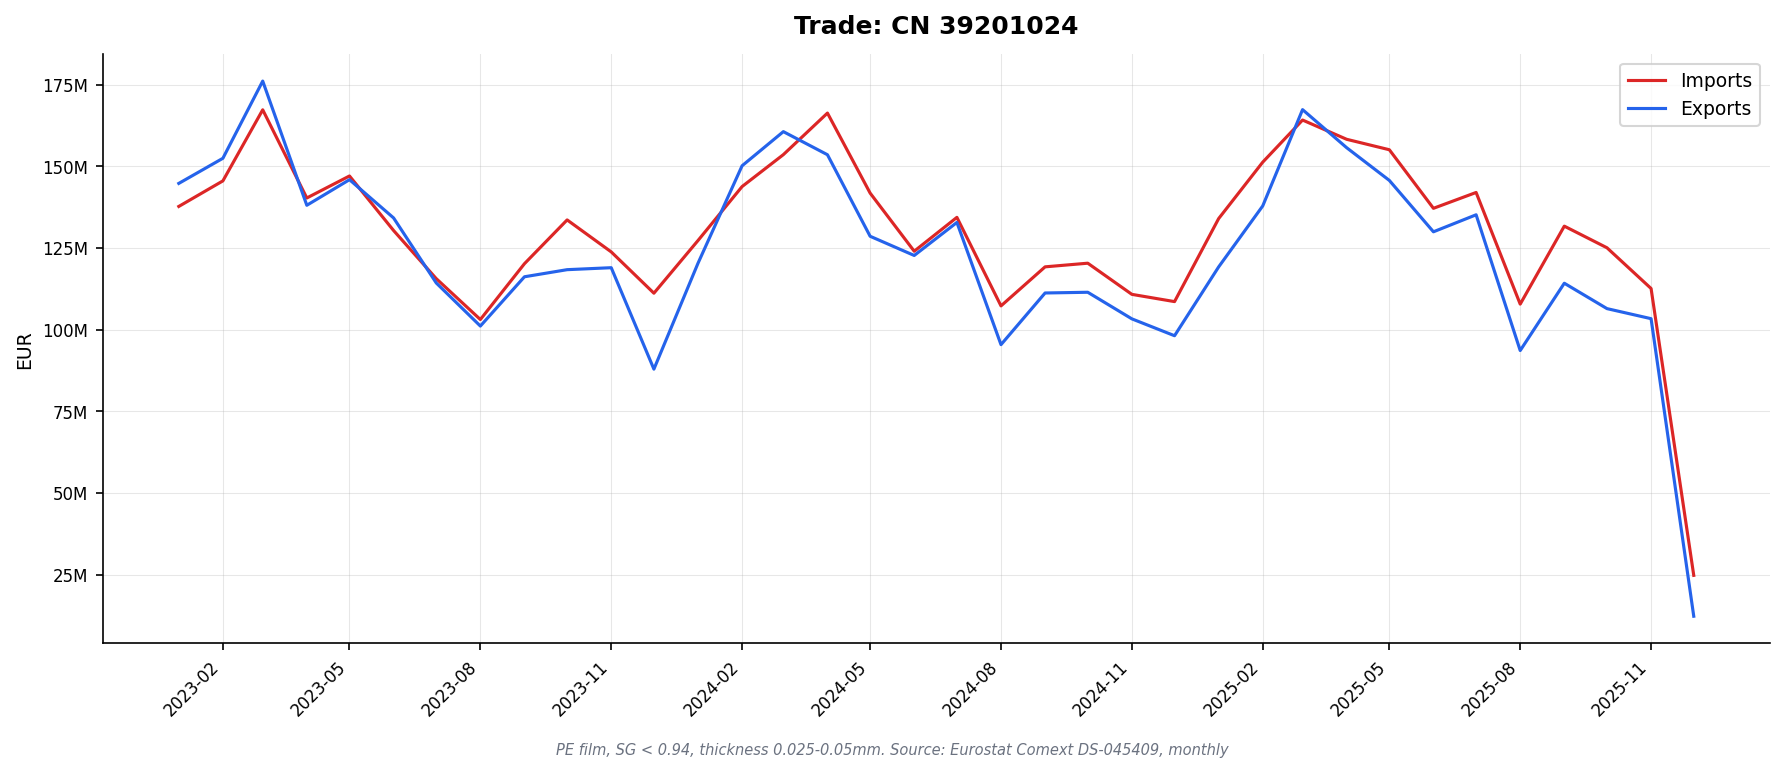

The file beside this chart, header and first rows:
DATAFLOW, LAST UPDATE, freq, reporter, partner, product, flow, indicators, TIME_PERIOD, OBS_VALUE
ESTAT:DS-045409(1.0), 13/02/26 11:00:00, M, AT, WORLD, 39201024, 1, QUANTITY_IN_100KG, 2023-01, 29956
ESTAT:DS-045409(1.0), 13/02/26 11:00:00, M, AT, WORLD, 39201024, 1, QUANTITY_IN_100KG, 2023-02, 19556
ESTAT:DS-045409(1.0), 13/02/26 11:00:00, M, AT, WORLD, 39201024, 1, QUANTITY_IN_100KG, 2023-03, 22020
ESTAT:DS-045409(1.0), 13/02/26 11:00:00, M, AT, WORLD, 39201024, 1, QUANTITY_IN_100KG, 2023-04, 23094
ESTAT:DS-045409(1.0), 13/02/26 11:00:00, M, AT, WORLD, 39201024, 1, QUANTITY_IN_100KG, 2023-05, 25926
ESTAT:DS-045409(1.0), 13/02/26 11:00:00, M, AT, WORLD, 39201024, 1, QUANTITY_IN_100KG, 2023-06, 17391
ESTAT:DS-045409(1.0), 13/02/26 11:00:00, M, AT, WORLD, 39201024, 1, QUANTITY_IN_100KG, 2023-07, 20181
ESTAT:DS-045409(1.0), 13/02/26 11:00:00, M, AT, WORLD, 39201024, 1, QUANTITY_IN_100KG, 2023-08, 16609
ESTAT:DS-045409(1.0), 13/02/26 11:00:00, M, AT, WORLD, 39201024, 1, QUANTITY_IN_100KG, 2023-09, 20760
ESTAT:DS-045409(1.0), 13/02/26 11:00:00, M, AT, WORLD, 39201024, 1, QUANTITY_IN_100KG, 2023-10, 20207
ESTAT:DS-045409(1.0), 13/02/26 11:00:00, M, AT, WORLD, 39201024, 1, QUANTITY_IN_100KG, 2023-11, 20362
ESTAT:DS-045409(1.0), 13/02/26 11:00:00, M, AT, WORLD, 39201024, 1, QUANTITY_IN_100KG, 2023-12, 13852
ESTAT:DS-045409(1.0), 13/02/26 11:00:00, M, AT, WORLD, 39201024, 1, QUANTITY_IN_100KG, 2024-01, 22481
ESTAT:DS-045409(1.0), 13/02/26 11:00:00, M, AT, WORLD, 39201024, 1, QUANTITY_IN_100KG, 2024-02, 21852
ESTAT:DS-045409(1.0), 13/02/26 11:00:00, M, AT, WORLD, 39201024, 1, QUANTITY_IN_100KG, 2024-03, 30374
ESTAT:DS-045409(1.0), 13/02/26 11:00:00, M, AT, WORLD, 39201024, 1, QUANTITY_IN_100KG, 2024-04, 30524
ESTAT:DS-045409(1.0), 13/02/26 11:00:00, M, AT, WORLD, 39201024, 1, QUANTITY_IN_100KG, 2024-05, 20414
ESTAT:DS-045409(1.0), 13/02/26 11:00:00, M, AT, WORLD, 39201024, 1, QUANTITY_IN_100KG, 2024-06, 16966
ESTAT:DS-045409(1.0), 13/02/26 11:00:00, M, AT, WORLD, 39201024, 1, QUANTITY_IN_100KG, 2024-07, 21455
ESTAT:DS-045409(1.0), 13/02/26 11:00:00, M, AT, WORLD, 39201024, 1, QUANTITY_IN_100KG, 2024-08, 16002
ESTAT:DS-045409(1.0), 13/02/26 11:00:00, M, AT, WORLD, 39201024, 1, QUANTITY_IN_100KG, 2024-09, 19575
ESTAT:DS-045409(1.0), 13/02/26 11:00:00, M, AT, WORLD, 39201024, 1, QUANTITY_IN_100KG, 2024-10, 24026
ESTAT:DS-045409(1.0), 13/02/26 11:00:00, M, AT, WORLD, 39201024, 1, QUANTITY_IN_100KG, 2024-11, 19518
ESTAT:DS-045409(1.0), 13/02/26 11:00:00, M, AT, WORLD, 39201024, 1, QUANTITY_IN_100KG, 2024-12, 22232
ESTAT:DS-045409(1.0), 13/02/26 11:00:00, M, AT, WORLD, 39201024, 1, QUANTITY_IN_100KG, 2025-01, 25061
ESTAT:DS-045409(1.0), 13/02/26 11:00:00, M, AT, WORLD, 39201024, 1, QUANTITY_IN_100KG, 2025-02, 30546
ESTAT:DS-045409(1.0), 13/02/26 11:00:00, M, AT, WORLD, 39201024, 1, QUANTITY_IN_100KG, 2025-03, 30562
ESTAT:DS-045409(1.0), 13/02/26 11:00:00, M, AT, WORLD, 39201024, 1, QUANTITY_IN_100KG, 2025-04, 28973
ESTAT:DS-045409(1.0), 13/02/26 11:00:00, M, AT, WORLD, 39201024, 1, QUANTITY_IN_100KG, 2025-05, 27000
ESTAT:DS-045409(1.0), 13/02/26 11:00:00, M, AT, WORLD, 39201024, 1, QUANTITY_IN_100KG, 2025-06, 17869
ESTAT:DS-045409(1.0), 13/02/26 11:00:00, M, AT, WORLD, 39201024, 1, QUANTITY_IN_100KG, 2025-07, 20630
ESTAT:DS-045409(1.0), 13/02/26 11:00:00, M, AT, WORLD, 39201024, 1, QUANTITY_IN_100KG, 2025-08, 16943
ESTAT:DS-045409(1.0), 13/02/26 11:00:00, M, AT, WORLD, 39201024, 1, QUANTITY_IN_100KG, 2025-09, 19622
ESTAT:DS-045409(1.0), 13/02/26 11:00:00, M, AT, WORLD, 39201024, 1, QUANTITY_IN_100KG, 2025-10, 20877
ESTAT:DS-045409(1.0), 13/02/26 11:00:00, M, AT, WORLD, 39201024, 1, QUANTITY_IN_100KG, 2025-11, 25714
ESTAT:DS-045409(1.0), 13/02/26 11:00:00, M, AT, WORLD, 39201024, 1, VALUE_IN_EUROS, 2023-01, 9354693
ESTAT:DS-045409(1.0), 13/02/26 11:00:00, M, AT, WORLD, 39201024, 1, VALUE_IN_EUROS, 2023-02, 5390254
ESTAT:DS-045409(1.0), 13/02/26 11:00:00, M, AT, WORLD, 39201024, 1, VALUE_IN_EUROS, 2023-03, 5589113
ESTAT:DS-045409(1.0), 13/02/26 11:00:00, M, AT, WORLD, 39201024, 1, VALUE_IN_EUROS, 2023-04, 5928941
ESTAT:DS-045409(1.0), 13/02/26 11:00:00, M, AT, WORLD, 39201024, 1, VALUE_IN_EUROS, 2023-05, 4332808
ESTAT:DS-045409(1.0), 13/02/26 11:00:00, M, AT, WORLD, 39201024, 1, VALUE_IN_EUROS, 2023-06, 4060465
ESTAT:DS-045409(1.0), 13/02/26 11:00:00, M, AT, WORLD, 39201024, 1, VALUE_IN_EUROS, 2023-07, 4589343
ESTAT:DS-045409(1.0), 13/02/26 11:00:00, M, AT, WORLD, 39201024, 1, VALUE_IN_EUROS, 2023-08, 3350288
ESTAT:DS-045409(1.0), 13/02/26 11:00:00, M, AT, WORLD, 39201024, 1, VALUE_IN_EUROS, 2023-09, 4427798
ESTAT:DS-045409(1.0), 13/02/26 11:00:00, M, AT, WORLD, 39201024, 1, VALUE_IN_EUROS, 2023-10, 3963416
ESTAT:DS-045409(1.0), 13/02/26 11:00:00, M, AT, WORLD, 39201024, 1, VALUE_IN_EUROS, 2023-11, 4295291
ESTAT:DS-045409(1.0), 13/02/26 11:00:00, M, AT, WORLD, 39201024, 1, VALUE_IN_EUROS, 2023-12, 2875673
ESTAT:DS-045409(1.0), 13/02/26 11:00:00, M, AT, WORLD, 39201024, 1, VALUE_IN_EUROS, 2024-01, 4537854
ESTAT:DS-045409(1.0), 13/02/26 11:00:00, M, AT, WORLD, 39201024, 1, VALUE_IN_EUROS, 2024-02, 4512170
ESTAT:DS-045409(1.0), 13/02/26 11:00:00, M, AT, WORLD, 39201024, 1, VALUE_IN_EUROS, 2024-03, 7789213
ESTAT:DS-045409(1.0), 13/02/26 11:00:00, M, AT, WORLD, 39201024, 1, VALUE_IN_EUROS, 2024-04, 7490566
ESTAT:DS-045409(1.0), 13/02/26 11:00:00, M, AT, WORLD, 39201024, 1, VALUE_IN_EUROS, 2024-05, 4380732
ESTAT:DS-045409(1.0), 13/02/26 11:00:00, M, AT, WORLD, 39201024, 1, VALUE_IN_EUROS, 2024-06, 3521890
ESTAT:DS-045409(1.0), 13/02/26 11:00:00, M, AT, WORLD, 39201024, 1, VALUE_IN_EUROS, 2024-07, 3864880
ESTAT:DS-045409(1.0), 13/02/26 11:00:00, M, AT, WORLD, 39201024, 1, VALUE_IN_EUROS, 2024-08, 3547078
ESTAT:DS-045409(1.0), 13/02/26 11:00:00, M, AT, WORLD, 39201024, 1, VALUE_IN_EUROS, 2024-09, 3758885
ESTAT:DS-045409(1.0), 13/02/26 11:00:00, M, AT, WORLD, 39201024, 1, VALUE_IN_EUROS, 2024-10, 4064515
ESTAT:DS-045409(1.0), 13/02/26 11:00:00, M, AT, WORLD, 39201024, 1, VALUE_IN_EUROS, 2024-11, 3836103
ESTAT:DS-045409(1.0), 13/02/26 11:00:00, M, AT, WORLD, 39201024, 1, VALUE_IN_EUROS, 2024-12, 4151819
ESTAT:DS-045409(1.0), 13/02/26 11:00:00, M, AT, WORLD, 39201024, 1, VALUE_IN_EUROS, 2025-01, 5758063
... 3,620 more rows
